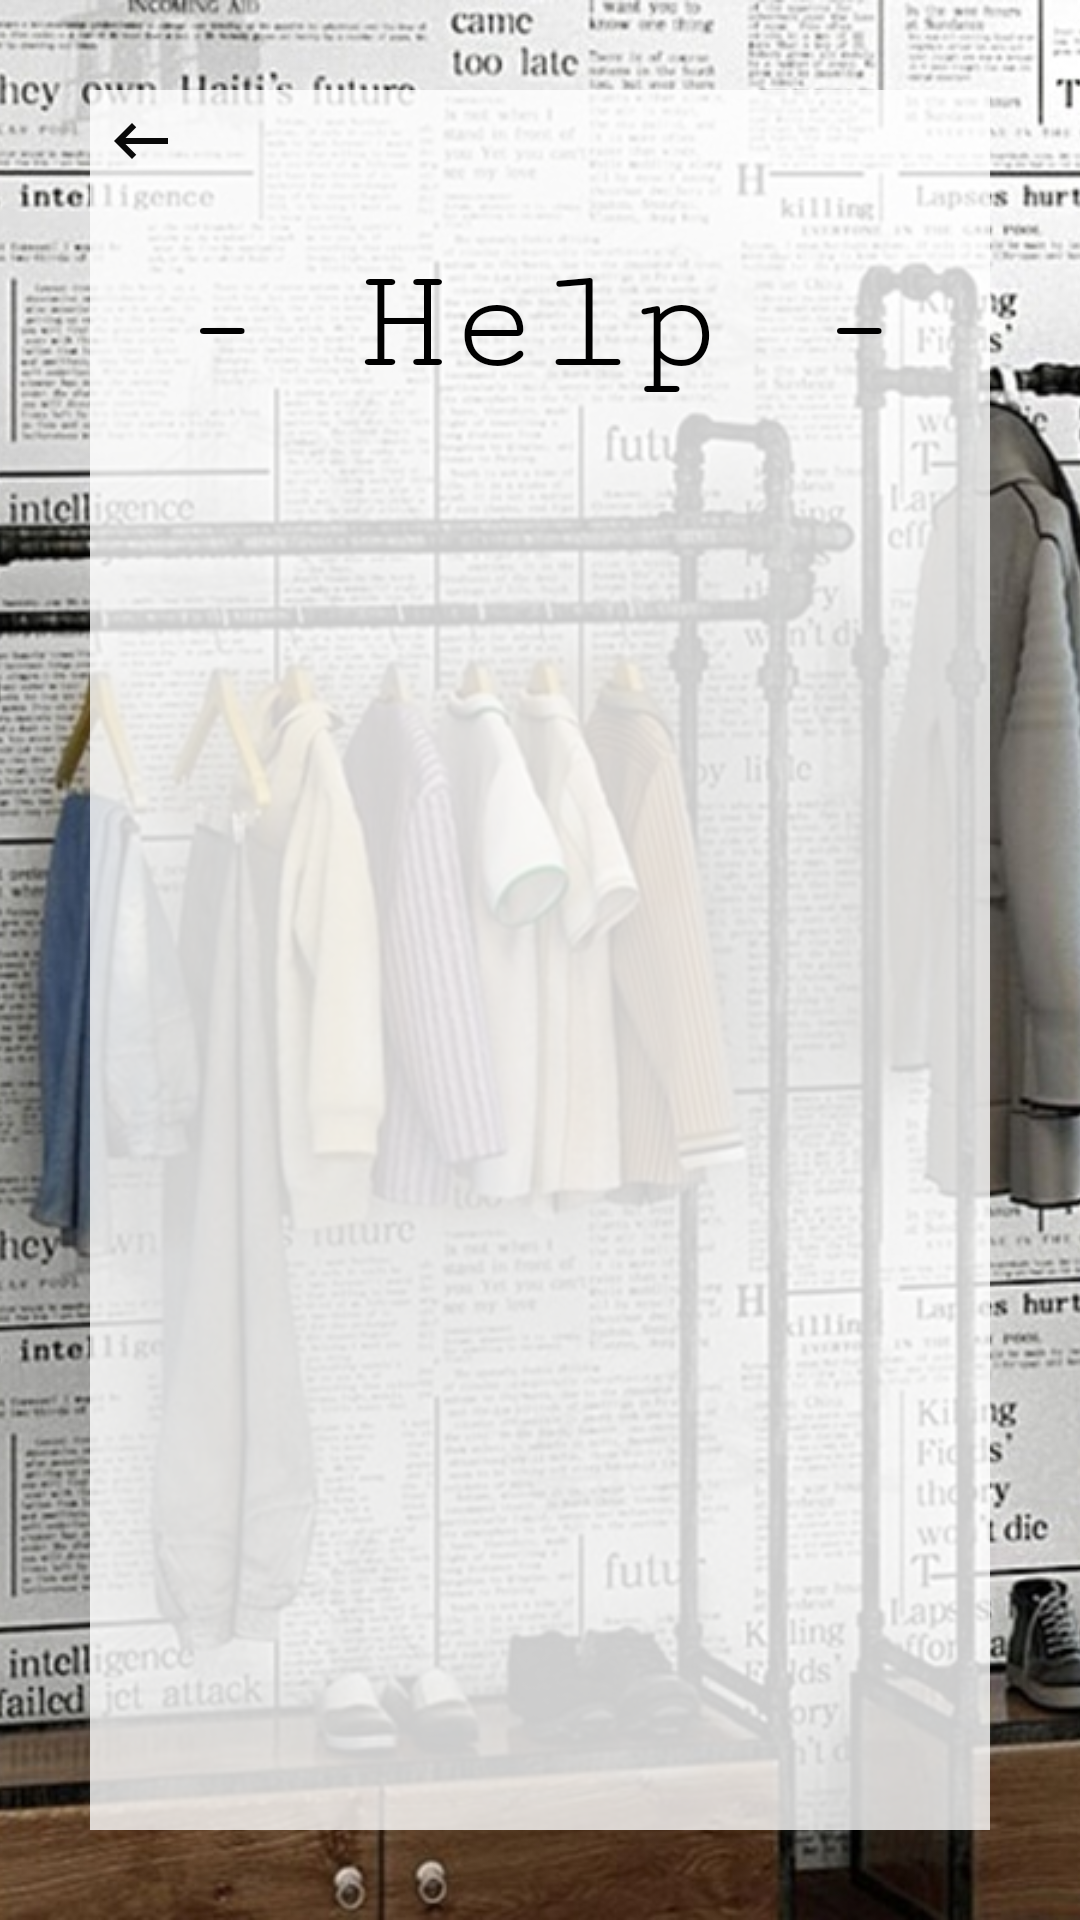

This screen was rendered from an Android layout file. Write that file and the resources it references.
<!-- AndroidManifest.xml: application theme AppTheme -->
<!-- res/layout/activity_help_settings.xml -->
<?xml version="1.0" encoding="utf-8"?>
<RelativeLayout xmlns:android="http://schemas.android.com/apk/res/android"
    xmlns:app="http://schemas.android.com/apk/res-auto"
    xmlns:tools="http://schemas.android.com/tools"
    android:layout_width="match_parent"
    android:layout_height="match_parent"
    tools:context=".help_settings">

    <ImageView
        android:layout_width="match_parent"
        android:layout_height="match_parent"
        android:src="@drawable/help_settings"
        android:scaleType="centerCrop"/>

    <RelativeLayout
        android:layout_width="match_parent"
        android:layout_height="match_parent"
        android:layout_margin="30dp">

        <View
            android:layout_width="match_parent"
            android:layout_height="match_parent"
            android:background="#CCFFFFFF"/>

        <ImageView
            android:layout_width="wrap_content"
            android:layout_height="wrap_content"
            android:src="@drawable/back_arrow"
            android:padding="5dp"
            android:onClick="help"/>

        <TextView
            android:layout_width="wrap_content"
            android:layout_height="wrap_content"
            android:text="- Help -"
            android:textSize="50dp"
            android:textColor="#000"
            android:id="@+id/help"
            android:fontFamily="serif-monospace"
            android:layout_centerHorizontal="true"
            android:layout_marginTop="50dp"/>

        <ScrollView
            android:layout_width="match_parent"
            android:layout_height="match_parent"
            android:layout_below="@+id/help">

            <RelativeLayout
                android:layout_width="match_parent"
                android:layout_height="match_parent">

            </RelativeLayout>


        </ScrollView>



    </RelativeLayout>



</RelativeLayout>
<!-- resources referenced by this layout -->
<resources>
  <!-- drawable back_arrow (drawable-anydpi) -->
  <vector xmlns:android="http://schemas.android.com/apk/res/android"
      android:width="24dp"
      android:height="24dp"
      android:viewportWidth="24"
      android:viewportHeight="24"
      android:tint="#090909">
      <path
          android:fillColor="#FF000000"
          android:pathData="M21,11H6.83l3.58,-3.59L9,6l-6,6 6,6 1.41,-1.41L6.83,13H21z"/>
  </vector>
  <!-- drawable help_settings: jpg bitmap (drawable, 222344 bytes) -->
  <style name="AppTheme" parent="Theme.AppCompat.Light.NoActionBar">
          
          <item name="colorPrimary">@color/colorPrimary</item>
          <item name="colorPrimaryDark">@color/colorPrimaryDark</item>
          <item name="colorAccent">@color/colorAccent</item>
      </style>
  <color name="colorPrimary">#009688</color>
  <color name="colorPrimaryDark">#009688</color>
  <color name="colorAccent">#E91E63</color>
</resources>
